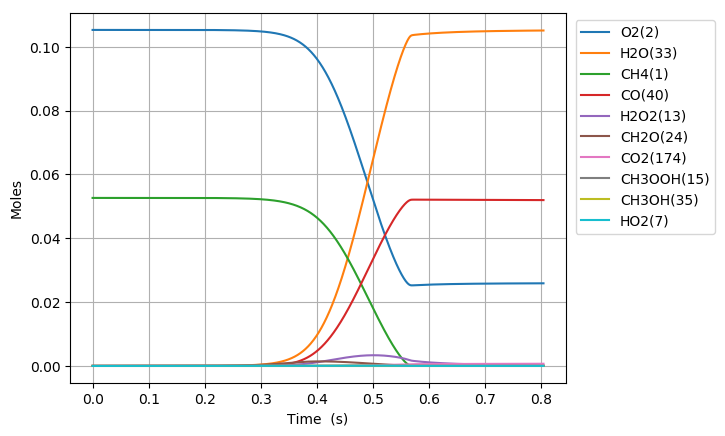

Values plotted in this chart, from the file beside it:
Time (s), Volume (m^3), N2, Ar, He, Ne, CH4(1), O2(2), CH3(3), HO2(7), CH3OO(9), CH3O2(17), OH(11), CH2O(24), H2O(33), H2O2(13), CH3OOH(15), CH3O(19), H(4), C2H6O2(21), HCO(39), CO(40), CHO3(66), acetyl(76)
0.0, 0.002799, 0.8421, 0.0, 0.0, 0.0, 0.05263, 0.1053, 0.0, 0.0, 0.0, 0.0, 0.0, 0.0, 0.0, 0.0, 0.0, 0.0, 0.0, 0.0, 0.0, 0.0, 0.0, 0.0
1e-15, 0.002799, 0.8421, 0.0, 0.0, 0.0, 0.05263, 0.1053, 5.2034481425910582e-23, 5.2034366419985256e-23, 3.1998201240061759e-30, 1.0231075549615284e-43, 8.8211182808152769e-41, 1.534788022672563e-44, 7.9561389391338146e-49, 2.0545263970715889e-36, 5.7549246934360683e-44, 1.0326722853800484e-46, 1.1820574136998524e-28, -7.1969051748292697e-58, 1.7723669946559069e-60, 1.2054718455080346e-66, 4.6652151289016584e-67, -3.6428425243974933e-97
3.0000000000000002e-15, 0.002799, 0.8421, 0.0, 0.0, 0.0, 0.05263, 0.1053, 1.7097042845716173e-22, 1.709700610950225e-22, 2.1027388817794633e-29, 9.2651327906510108e-43, 5.7975546822981175e-40, 1.8283955112967162e-43, 7.5022418514186677e-48, 1.350117346649705e-35, 5.4260865312251111e-43, 9.7366241788864786e-46, 3.8838950103229503e-28, 4.2564551769683674e-56, 2.6178138259744344e-59, 2.1249213341237343e-65, 8.223514459042613e-66, 1.7517332462029566e-95
7e-15, 0.002799, 0.8421, 0.0, 0.0, 0.0, 0.05263, 0.1053, 3.7910827370825816e-22, 3.7910752678097267e-22, 1.1427926694699006e-28, 1.1083960870810059e-41, 3.1566849777220296e-39, 6.8337650795428114e-42, 1.2138813917332506e-46, 7.3375942753641737e-35, 8.7639354603133949e-42, 1.5726119947237057e-44, 8.6120640572568332e-28, 8.2123998490609211e-55, 3.182810804235148e-57, 8.6803786727659612e-63, 3.3593346658119756e-63, 8.2416405840437916e-92
1.5e-14, 0.002799, 0.8421, 0.0, 0.0, 0.0, 0.05263, 0.1053, 7.9538375942227647e-22, 7.9538245816816865e-22, 5.0557132921174449e-28, 7.2635094232626152e-41, 1.4028944612393676e-38, 9.4003073623851647e-41, 1.1336519266195666e-45, 3.2461517074902207e-34, 8.1506213814036026e-41, 1.4625581715079548e-43, 1.8068247879632866e-27, 1.4726469006160061e-53, 9.0025708373961381e-56, 4.9852681406205242e-61, 1.9293148994402304e-61, 1.8504669949309177e-89
3.1e-14, 0.002799, 0.8421, 0.0, 0.0, 0.0, 0.05263, 0.1053, 1.6279339116984303e-21, 1.6279323210037412e-21, 2.107307862721195e-27, 3.8598327985917556e-40, 5.9103692920410453e-38, 1.0204394188807658e-39, 9.6629504163747559e-45, 1.3530523844622664e-33, 6.8791075654578919e-40, 1.2343959264478604e-42, 3.6979998458575432e-27, 2.5198059981902132e-52, 1.9754365651553412e-54, 2.1995954099152574e-59, 8.5125052211990269e-60, 3.3457273056137629e-87
6.300000000000001e-14, 0.002799, 0.8421, 0.0, 0.0, 0.0, 0.05263, 0.1053, 3.2930309396497263e-21, 3.2930320469195921e-21, 8.5873840453087377e-27, 1.8085575043828175e-39, 2.4639462307596889e-37, 9.7022320891474956e-39, 8.0777738093539287e-44, 5.5137618430836264e-33, 5.6301679308120201e-39, 1.0102843396278812e-41, 7.4801031514471451e-27, 4.1634127143966232e-51, 3.7827443133888598e-53, 8.4530025300254003e-58, 3.2713391203981038e-58, 5.2062924484716771e-85
1.2700000000000001e-13, 0.002799, 0.8421, 0.0, 0.0, 0.0, 0.05263, 0.1053, 6.6232118892004324e-21, 6.6232314997299906e-21, 3.4653896710156933e-26, 7.8635390463889853e-39, 1.0403590478294563e-36, 8.5198438899198846e-38, 6.8131773260143609e-43, 2.2250520887545005e-32, 4.5518559747494074e-38, 8.1679029693946781e-41, 1.5043322650812999e-26, 6.7657017008398897e-50, 6.6746333740241072e-52, 2.9899626399170299e-56, 1.1571250442329861e-56, 7.4118512756469479e-83
2.55e-13, 0.002799, 0.8421, 0.0, 0.0, 0.0, 0.05263, 0.1053, 1.3283521363311606e-20, 1.328363040926454e-20, 1.3921194594105604e-25, 3.2823160889120441e-38, 4.5525507956475372e-36, 7.1545515422939134e-37, 5.9371740362864508e-42, 8.9385399504850557e-32, 3.6599857344931321e-37, 6.5675142207779648e-40, 3.0165814233880003e-26, 1.0907834208536235e-48, 1.1241536244360211e-50, 1.0085758835811961e-54, 3.9032200641981961e-55, 1.0031402209475679e-80
5.11e-13, 0.002799, 0.8421, 0.0, 0.0, 0.0, 0.05263, 0.1053, 2.6603930614911321e-20, 2.6604428243980409e-20, 5.580248016808923e-25, 1.3414233865952974e-37, 2.1247892340747423e-35, 5.866946212945357e-36, 5.4997963871253471e-41, 3.5830059900897489e-31, 2.9352579116158676e-36, 5.267045129931365e-39, 6.0395015985753686e-26, 1.7518209131698341e-47, 1.8464032761914863e-49, 3.3157759203579589e-53, 1.2832151688284494e-53, 1.3210124469302371e-78
1e-12, 0.002799, 0.8421, 0.0, 0.0, 0.0, 0.05263, 0.1053, 5.2047192518289737e-20, 5.204923354266195e-20, 2.1591044326005485e-24, 5.2403556598310054e-37, 1.0516603044492818e-34, 4.5653371130006656e-35, 5.362410113056285e-40, 1.3863583154225512e-30, 2.2586335225461846e-35, 4.0528902007315474e-38, 1.180772876675484e-25, 2.6898077688716921e-46, 2.8669601242182303e-48, 1.0286474220971178e-51, 3.9808935111481613e-52, 1.6381426900280907e-76
1.023e-12, 0.002799, 0.8421, 0.0, 0.0, 0.0, 0.05263, 0.1053, 5.3243910358325941e-20, 5.3246023975933271e-20, 2.2344108365088348e-24, 5.4237410223758341e-37, 1.0911310033530887e-34, 4.752471626925494e-35, 5.5887616486593656e-40, 1.4347127683417992e-30, 2.3510619025499592e-35, 4.218743515287751e-38, 1.207903597507412e-25, 2.8080825962413409e-46, 2.993122405039864e-48, 1.0754700442782044e-51, 4.1620983288743418e-52, 1.7145710111075429e-76
2.047e-12, 0.002799, 0.8421, 0.0, 0.0, 0.0, 0.05263, 0.1053, 1.0652051501964838e-19, 1.0652921568939728e-19, 8.9420105670506726e-24, 2.1811589081033157e-36, 6.2905794929498376e-34, 3.825783871694614e-34, 6.3687850912570669e-39, 5.7418641982566557e-30, 1.8819393793939312e-34, 3.3769238014311054e-37, 2.4132933457172604e-25, 4.4968262854847089e-45, 4.8186933331355495e-47, 3.4636297698217621e-50, 1.3404323315911882e-50, 2.2078744413805993e-74
4.095e-12, 0.002799, 0.8421, 0.0, 0.0, 0.0, 0.05263, 0.1053, 2.1306030674910738e-19, 2.13095600110366e-19, 3.5774811829256353e-23, 8.747594770681827e-36, 4.0561887046522387e-33, 3.0700614270683617e-33, 8.1293796336079897e-38, 2.2973475502351445e-29, 1.5059098320946672e-33, 2.7021393717584209e-36, 4.8140462581619071e-25, 7.1972779331345286e-44, 7.7277092919956492e-46, 1.111062215591826e-48, 4.2998235631206235e-49, 2.8289791309077184e-72
8.191e-12, 0.002799, 0.8421, 0.0, 0.0, 0.0, 0.05263, 0.1053, 4.2608623350253216e-19, 4.26228372895205e-19, 1.4309715430005801e-22, 3.5032581438276149e-35, 2.8540124199182349e-32, 2.4595857704693447e-32, 1.1356673880280926e-36, 9.1905932516367971e-29, 1.2047482724377015e-32, 2.1616798783021368e-35, 9.5757783606982128e-25, 1.1515104941462844e-42, 1.2358976006335966e-44, 3.554176241189723e-47, 1.3754628589621542e-47, 3.608595072686948e-70
1e-11, 0.002799, 0.8421, 0.0, 0.0, 0.0, 0.05263, 0.1053, 5.201218463888447e-19, 5.2035854867559363e-19, 2.3786701678333612e-22, 5.825271426182307e-35, 6.9192840241872177e-32, 6.2637992983387845e-32, 4.6050434381287012e-36, 1.5279668185519257e-28, 3.0666041296277569e-32, 5.5021669014730815e-35, 1.1644244973379114e-24, 4.9639414574674443e-42, 5.3149032086921169e-44, 2.7802099992811127e-46, 1.0759281751197275e-46, 1.0383236689462868e-68
1.6383e-11, 0.002799, 0.8421, 0.0, 0.0, 0.0, 0.05263, 0.1053, 8.5192356946973625e-19, 8.5249393397477558e-19, 5.7225951663450439e-22, 1.4018422770167932e-34, 2.1263467910339184e-31, 1.9686847915470129e-31, 1.6846628472839688e-35, 3.6764778911318996e-28, 9.6361043708903971e-32, 1.7288971030218311e-34, 1.8942764812374242e-24, 1.8415985038937288e-41, 1.9707547098265103e-43, 1.1336014162166647e-45, 4.3869793630211506e-46, 4.5746881550681965e-68
3.2767e-11, 0.002799, 0.8421, 0.0, 0.0, 0.0, 0.05263, 0.1053, 1.7027410446143422e-18, 1.7050251161475466e-18, 2.2877815815794223e-21, 5.6060013532448119e-34, 1.6375920126434843e-30, 1.5747134602006976e-30, 2.5884049788235397e-34, 1.470639310835246e-27, 7.7049926544972628e-31, 1.382245077222793e-33, 3.7071086101548922e-24, 2.9434260491851783e-40, 3.1281160169068067e-42, 3.5991901878055679e-44, 1.3928380209950957e-44, 5.7367477870122612e-66
6.5535e-11, 0.002799, 0.8421, 0.0, 0.0, 0.0, 0.05263, 0.1053, 3.4009541804859944e-18, 3.4100877053563976e-18, 9.1406423267996298e-21, 2.2401732807688916e-33, 1.2835052788511324e-29, 1.2586527795676482e-29, 4.0522201240486551e-33, 5.8826538747644732e-27, 6.1574261170494492e-30, 1.1043389597812919e-32, 7.1057034322027766e-24, 4.6990715873944529e-39, 4.9234126332228398e-41, 1.1332772707001639e-42, 4.3854403078561478e-43, 7.0474374998472022e-64
9.999999999999999e-11, 0.002799, 0.8421, 0.0, 0.0, 0.0, 0.05263, 0.1053, 5.1799461061601162e-18, 5.2034530553868747e-18, 2.3517238513241881e-20, 5.7639240140188681e-33, 5.9426977031498576e-29, 5.8811405919740459e-29, 3.5582392127313025e-32, 1.5163716782247246e-26, 2.87686760539481e-29, 5.1573440589277581e-32, 1.02590172322952e-23, 4.1591175294175309e-38, 4.2436994980653845e-40, 1.9008760390595764e-41, 7.355196660083421e-42, 4.4118498682024113e-62
1.31071e-10, 0.002799, 0.8421, 0.0, 0.0, 0.0, 0.05263, 0.1053, 6.7837487500777329e-18, 6.8202136760396239e-18, 3.6478074727051469e-20, 8.9406673487877654e-33, 1.0143068160581622e-28, 1.0048420987136653e-28, 6.400757635227829e-32, 2.3530811098173468e-26, 4.9153244363519504e-29, 8.8112225279711333e-32, 1.310180304638694e-23, 7.4850265799713921e-38, 7.6256362951552711e-40, 3.5123924644716655e-41, 1.3590720056134841e-41, 8.3257009620465913e-62
2.62143e-10, 0.002799, 0.8421, 0.0, 0.0, 0.0, 0.05263, 0.1053, 1.3495251931460988e-17, 1.3640468109994068e-17, 1.4523893210049282e-19, 3.5598987029861764e-32, 8.0347693729184487e-28, 8.0044799041122535e-28, 1.0138729471423558e-30, 9.4123650535151227e-26, 3.9153235092338047e-28, 7.0115416611382698e-31, 2.2566116242287502e-23, 1.1869600065930344e-36, 1.1461237167921644e-38, 1.0568743883858416e-39, 4.0887218626363939e-40, 9.1542936708661163e-60
5.24287e-10, 0.002799, 0.8421, 0.0, 0.0, 0.0, 0.05263, 0.1053, 2.6705384698198328e-17, 2.7280983423137722e-17, 5.756343799235494e-19, 1.4109434258760501e-31, 6.3491303397195226e-27, 6.3489841054203219e-27, 1.6025676682690415e-29, 3.7649549374667577e-25, 3.1054754070887031e-27, 5.5500756869292784e-30, 3.4908315648145456e-23, 1.8656715587411685e-35, 1.6328703424459805e-37, 3.0170416062454653e-38, 1.1667958150893289e-38, 8.8975906324793626e-58
9.999999999999999e-10, 0.002799, 0.8421, 0.0, 0.0, 0.0, 0.05263, 0.1053, 4.9929617421540251e-17, 5.2034452331482218e-17, 2.104883426811473e-18, 5.1593496473632745e-31, 4.572991738894797e-26, 4.5899302078904864e-26, 2.2949048603755896e-28, 1.4013375640326302e-24, 2.245035236266707e-26, 3.9964185003932406e-29, 4.575984457753395e-23, 2.632079016517721e-34, 1.9500176351583692e-36, 7.2013918212731455e-37, 2.7831036949898614e-37, 6.4973510637775443e-56
1.0485750000000002e-09, 0.002799, 0.8421, 0.0, 0.0, 0.0, 0.05263, 0.1053, 5.2301041167656799e-17, 5.4562026209477656e-17, 2.2610348720160006e-18, 5.5420989777552189e-31, 4.9751085048684588e-26, 4.9937780521919931e-26, 2.5128735329662651e-28, 1.50598407056943e-24, 2.4425655535204348e-26, 4.3478205768707468e-29, 4.6867892954906546e-23, 2.8817899527981335e-34, 2.1324604923840222e-36, 7.9059181388554021e-37, 3.0553719561312155e-37, 7.1517095178733322e-56
2.0971510000000003e-09, 0.002799, 0.8421, 0.0, 0.0, 0.0, 0.05263, 0.1053, 1.0039583398003794e-16, 1.0912412572872623e-16, 8.7283579952921654e-18, 2.139447521327896e-30, 3.8286097084636216e-25, 3.8647708744058009e-25, 3.8722139651770588e-27, 6.0239412138228435e-24, 1.8903154355041809e-25, 3.3380090536628271e-28, 5.4581406269894302e-23, 4.2596667917570104e-33, 2.4607959539651143e-35, 1.8340665128301872e-35, 7.078183724304926e-36, 4.3485437016664018e-54
4.194303e-09, 0.002799, 0.8421, 0.0, 0.0, 0.0, 0.05263, 0.1053, 1.8562830920662235e-16, 2.1824832800408338e-16, 3.2620121878552583e-17, 7.9956854655285656e-30, 2.8452862700316068e-24, 2.9019919671424153e-24, 5.769108586951515e-26, 2.4095774531531888e-23, 1.4193762391879938e-24, 2.4670664039859465e-27, 5.7735333955619688e-23, 5.9143024028846085e-32, 2.4448751082961073e-34, 3.670712238409167e-34, 1.4126810129802676e-34, 1.9909884383092796e-52
8.388607e-09, 0.002799, 0.8421, 0.0, 0.0, 0.0, 0.05263, 0.1053, 3.2133167363006132e-16, 4.3649670154385463e-16, 1.1516525972053446e-16, 2.8228781349729766e-29, 1.9859027113630749e-23, 2.066460878778853e-23, 8.0896201957517268e-25, 9.6383102594066792e-23, 1.0106769702428825e-23, 1.7031373506025688e-26, 5.8909869858062216e-23, 7.2990275794742978e-31, 2.0738801039666109e-33, 6.2833273541074252e-33, 2.4046665739336834e-33, 6.6909744771822128e-51
9.999999999999999e-09, 0.002799, 0.8421, 0.0, 0.0, 0.0, 0.05263, 0.1053, 3.5591391715314652e-16, 5.2034465005137125e-16, 1.6443105580433239e-16, 4.0304598132723112e-29, 4.0064840930215241e-23, 4.2687171231339299e-23, 2.6263697035155875e-24, 1.5192663986617148e-22, 2.0876828986489782e-23, 3.3947200163760386e-26, 5.9143595230446388e-23, 2.0270764591930455e-30, 4.5613460032948395e-33, 2.2748494193492126e-32, 8.6309317028549531e-33, 3.68679322060849e-50
1.6777215e-08, 0.002799, 0.8421, 0.0, 0.0, 0.0, 0.05263, 0.1053, 5.0136031014250789e-16, 8.729933051866301e-16, 3.7163370109698131e-16, 9.1093205653640971e-29, 1.250466824083425e-22, 1.3530991474013524e-22, 1.0270043603499176e-23, 3.8553228042286227e-22, 6.6173666772695441e-23, 1.050919762439591e-25, 6.0126600058941125e-23, 7.4827443600014262e-30, 1.50231583637282e-32, 9.1997880085934722e-32, 3.4817428371080676e-32, 1.6378652411673948e-49
2.5165823e-08, 0.002799, 0.8421, 0.0, 0.0, 0.0, 0.05263, 0.1053, 6.213373462226238e-16, 1.3094897643313508e-15, 6.8815380403490486e-16, 1.6867724125204977e-28, 3.1361251884055535e-22, 3.4760740404750907e-22, 3.3998091156182023e-23, 8.192558556368926e-22, 1.6999149508858759e-22, 2.6044239577489505e-25, 6.1281344858503201e-23, 2.3671747637386686e-29, 3.9756489315545828e-32, 3.188283252804312e-31, 1.1998575969239634e-31, 7.3291035438258347e-49
4.1943039e-08, 0.002799, 0.8421, 0.0, 0.0, 0.0, 0.05263, 0.1053, 7.4373446522090496e-16, 2.1824821044587498e-15, 1.4387511883923225e-15, 3.5266043474743405e-28, 1.0434391058272357e-21, 1.2354054364104056e-21, 1.9189212429575076e-22, 2.2649996006449175e-21, 6.0409125754650263e-22, 8.4206910804745402e-25, 6.3585800210653581e-23, 1.0118708775418493e-28, 1.4650845145377058e-31, 1.9906347568951779e-30, 7.3493587713376935e-31, 5.4669398220999973e-48
5.8720255000000004e-08, 0.002799, 0.8421, 0.0, 0.0, 0.0, 0.05263, 0.1053, 8.0859925356530488e-16, 3.055473866484172e-15, 2.2468811442432218e-15, 5.5074577075038385e-28, 2.1104602838764412e-21, 2.6219650669118228e-21, 5.1124864844858421e-22, 4.2890389456143792e-21, 1.2820027598009926e-21, 1.6711232026548277e-24, 6.5891938141703739e-23, 2.3658847118462847e-28, 3.1588145441578567e-31, 5.5951547820588406e-30, 2.0409098447364184e-30, 1.7812992725290257e-47
9.2274687e-08, 0.002799, 0.8421, 0.0, 0.0, 0.0, 0.05263, 0.1053, 8.6377231515189458e-16, 4.8014550785398759e-15, 3.9376987772699617e-15, 9.6519171854989717e-28, 5.35073485401579e-21, 7.4825295438081093e-21, 2.1306035329699673e-21, 1.065029207660169e-20, 3.6579639429090448e-21, 4.0906035447179795e-24, 7.0510007238529752e-23, 7.2870374622085294e-28, 9.2260471059319277e-31, 2.6650820495674797e-29, 9.3722318100230316e-30, 8.6542799818130537e-47
9.999999999999998e-08, 0.002799, 0.8421, 0.0, 0.0, 0.0, 0.05263, 0.1053, 8.709137871523273e-16, 5.2034357616519583e-15, 4.3325410354492056e-15, 1.0619737556552829e-27, 6.2975803168358888e-21, 9.0891189234082497e-21, 2.7899860945813823e-21, 1.264742338335724e-20, 4.443187812403685e-21, 4.7808943798012633e-24, 7.1574251553844182e-23, 8.9850534352412685e-28, 1.1260863003527346e-30, 3.6142366832119718e-29, 1.2577789708882782e-29, 1.2084574310814535e-46
1.25829119e-07, 0.002799, 0.8421, 0.0, 0.0, 0.0, 0.05263, 0.1053, 8.9479086891384832e-16, 6.5474339789155553e-15, 5.6526723586383645e-15, 1.385558671044138e-27, 9.4633011276030887e-21, 1.4460653807474215e-20, 4.9945919986251504e-21, 1.9324711692687182e-20, 7.0685365544957616e-21, 7.0888402357135761e-24, 7.513248836124992e-23, 1.4662267631140312e-27, 1.8064147473953832e-30, 6.7876780676329017e-29, 2.3295379589194238e-29, 2.3553556917578099e-46
1.92937983e-07, 0.002799, 0.8421, 0.0, 0.0, 0.0, 0.05263, 0.1053, 9.3815192366019343e-16, 1.0039382534624788e-14, 9.1013026246601588e-15, 2.2308720999115732e-27, 1.9891842622294157e-20, 3.6934891885116441e-20, 1.7034789613113398e-20, 4.5926153203062222e-20, 1.8049837319685546e-20, 1.4619857343984513e-23, 8.4389130766019487e-23, 3.9301006095748563e-27, 4.725625089919927e-30, 2.8357301773127817e-28, 9.0914453516965067e-29, 1.0081295060666482e-45
3.27155711e-07, 0.002799, 0.8421, 0.0, 0.0, 0.0, 0.05263, 0.1053, 1.0168821782689856e-15, 1.7023242674835987e-14, 1.6006588034402945e-14, 3.9234659819912146e-27, 4.4759627970020467e-20, 1.1600368174503336e-19, 7.1219288871715322e-20, 1.3613893609092148e-19, 5.6665707834620051e-20, 3.3757592692638485e-23, 1.029333469433196e-22, 1.3285874699758899e-26, 1.5413729881338467e-29, 1.6906603220172295e-27, 4.7112670707460541e-28, 6.5366927246296299e-45
5.95591167e-07, 0.002799, 0.8421, 0.0, 0.0, 0.0, 0.05263, 0.1053, 1.1725380693929107e-15, 3.0990815128478892e-14, 2.9819106993724866e-14, 7.3091312659991131e-27, 9.921454563602384e-20, 4.1069821374157605e-19, 3.1143086873816069e-19, 4.646000280536595e-19, 2.0046616851187915e-19, 8.518448620117672e-23, 1.401213712144522e-22, 5.3156833483660264e-26, 5.7461480078978978e-29, 1.2181738046647445e-26, 2.6691438956683569e-27, 5.4416156854202048e-44
9.999999999999997e-07, 0.002799, 0.8421, 0.0, 0.0, 0.0, 0.05263, 0.1053, 1.4068869748869935e-15, 5.2033080871862554e-14, 5.0628821071917955e-14, 1.2409918945091253e-26, 1.8375996453072724e-19, 1.2664591642549009e-18, 1.0827106499866163e-18, 1.405458335132066e-18, 6.1736658334374115e-19, 2.002590584869861e-22, 1.9643117552494678e-22, 1.9730327435829395e-25, 1.8693891855765162e-28, 7.5265872426050162e-26, 1.1690529554873169e-26, 4.2232624443105478e-43
1.132462079e-06, 0.002799, 0.8421, 0.0, 0.0, 0.0, 0.05263, 0.1053, 1.4836467800644457e-15, 5.8925369169727414e-14, 5.7444938241626341e-14, 1.4080656291498647e-26, 2.1145239121102755e-19, 1.5467593589640786e-18, 1.3353394626585587e-18, 1.7136317409291307e-18, 7.5392021713786499e-19, 2.3795115579341196e-22, 2.148751686784081e-22, 2.4451771598426257e-25, 2.29348602236543e-28, 9.5928763317483967e-26, 1.4645439048353637e-26, 5.428333429629557e-43
2.206203903e-06, 0.002799, 0.8421, 0.0, 0.0, 0.0, 0.05263, 0.1053, 2.105878522421002e-15, 1.1479211728598298e-13, 1.1269896314084841e-13, 2.7624285404689362e-26, 4.3754876955180108e-19, 6.0090616859902905e-18, 5.5727939822045691e-18, 6.5798728420330451e-18, 2.9208620709824238e-18, 7.4136380009180557e-22, 3.6588023235447391e-22, 1.2788712503967445e-24, 9.3825042584544536e-28, 7.8113618432148224e-25, 7.382209920159193e-26, 6.2768784908193985e-42
4.353687551000001e-06, 0.002799, 0.8421, 0.0, 0.0, 0.0, 0.05263, 0.1053, 3.3504481411081703e-15, 2.265162014537458e-13, 2.2321644795989748e-13, 5.4713856302841129e-26, 8.915687728242023e-19, 2.3722138357403162e-17, 2.2841644399739949e-17, 2.5782984861201938e-17, 1.1468023789610599e-17, 2.5344471593366473e-21, 6.7384032824004999e-22, 7.4397551600523808e-24, 3.8425799849109676e-27, 6.39363418902365e-24, 3.412664591906381e-25, 8.1762553363793699e-41
8.648654847000001e-06, 0.002799, 0.8421, 0.0, 0.0, 0.0, 0.05263, 0.1053, 5.8400157930853697e-15, 4.4992694117804444e-13, 4.4428938607922573e-13, 1.0890230477035805e-25, 1.8058765084031217e-18, 9.4521513717372692e-17, 9.2797910807007707e-17, 1.0205512283946596e-16, 4.5203362218243708e-17, 9.2260992216507344e-21, 1.3132604545101193e-21, 4.5957808668285239e-23, 1.5653456050871001e-26, 5.2120719219127432e-23, 1.4831257417914166e-24, 1.1619544819526956e-39
9.999999999999997e-06, 0.002799, 0.8421, 0.0, 0.0, 0.0, 0.05263, 0.1053, 6.6235925599220065e-15, 5.2019639837772351e-13, 5.1387074644197119e-13, 1.2595778877681135e-25, 2.0973899830116497e-18, 1.3932618588301632e-16, 1.3739393973491659e-16, 1.4986002832023112e-16, 6.6029179120435631e-17, 1.3237216334549904e-20, 1.5288641146936743e-21, 8.3282631219861959e-23, 2.3193748699809998e-26, 1.105616479084118e-22, 2.2294872480068647e-24, 3.7320938934676035e-39
1.7238589439000003e-05, 0.002799, 0.8421, 0.0, 0.0, 0.0, 0.05263, 0.1053, 1.082088478868948e-14, 8.9660042042986143e-13, 8.8658892222028363e-13, 2.1731686616134906e-25, 3.6589054507239147e-18, 3.7932603050900783e-16, 3.7627617000913971e-16, 4.0593086498046511e-16, 1.7758434913165694e-16, 3.4723089064819186e-20, 2.6837625313933158e-21, 2.8321605735795346e-22, 6.3583935185038366e-26, 4.2360520178987404e-22, 6.2274329279639515e-24, 1.7499253201101262e-38
2.5828524031000004e-05, 0.002799, 0.8421, 0.0, 0.0, 0.0, 0.05263, 0.1053, 1.5803507040845333e-14, 1.3431275716581836e-12, 1.3290438626801868e-12, 3.257695195921418e-25, 5.5358133153876377e-18, 8.090084743793613e-16, 8.0517020486123492e-16, 8.6100656258133204e-16, 3.7326399059487118e-16, 7.2033439291654788e-20, 4.1436486705006551e-21, 7.4859971061680277e-22, 1.361078123311778e-25, 1.2188051228140608e-21, 1.3461327085716916e-23, 6.546713282419059e-38
3.4418458623000005e-05, 0.002799, 0.8421, 0.0, 0.0, 0.0, 0.05263, 0.1053, 2.0787901665320379e-14, 1.7895100262515941e-12, 1.7716559117736886e-12, 4.3426068281703228e-25, 7.4360808991783332e-18, 1.385201308227868e-15, 1.3812898387095072e-15, 1.4671513290393415e-15, 6.3067150035383387e-16, 1.2086433165919585e-19, 5.6906980486334376e-21, 1.4900911102273546e-21, 2.3350260582058797e-25, 2.5830269887491428e-21, 2.3212954204385824e-23, 1.8332719605881826e-37
5.1598327807000006e-05, 0.002799, 0.8421, 0.0, 0.0, 0.0, 0.05263, 0.1053, 3.076090814458167e-14, 2.6819402462517025e-12, 2.6572538680508173e-12, 6.5133464775755222e-25, 1.1289880843117671e-17, 2.8863511144148895e-15, 2.8845199288352376e-15, 3.0335872136082164e-15, 1.2856411771660039e-15, 2.446850771954274e-19, 8.9826966538788711e-21, 3.8070506637899953e-21, 4.8749820386617471e-25, 7.1038514909878303e-21, 4.8709886876352451e-23, 8.320008578496336e-37
6.877819699100001e-05, 0.002799, 0.8421, 0.0, 0.0, 0.0, 0.05263, 0.1053, 4.0740584783765066e-14, 3.5738513474274757e-12, 3.5434431664301951e-12, 8.685535599364729e-25, 1.5225458348985139e-17, 4.9392798855157092e-15, 4.9436249888885821e-15, 5.1544796599438908e-15, 2.1551280586036712e-15, 4.0854471778741989e-19, 1.2577582662693369e-20, 7.500221920424406e-21, 8.351641528147383e-25, 1.49469006882574e-20, 8.3689616435235334e-23, 2.2394743673897586e-36
8.595806617500002e-05, 0.002799, 0.8421, 0.0, 0.0, 0.0, 0.05263, 0.1053, 5.072752627894333e-14, 4.4652162907422533e-12, 4.4302765886874416e-12, 1.0859303569959901e-24, 1.9245469989667618e-17, 7.5934717215123903e-15, 7.609556200874108e-15, 7.8685711766036925e-15, 3.2448204886509185e-15, 6.1350572006376098e-19, 1.6483358514943046e-20, 1.2719514213811486e-20, 1.2849034152609532e-24, 2.7355173698191707e-20, 1.2900308836396048e-22, 5.201410077742275e-36
9.999999999999998e-05, 0.002799, 0.8421, 0.0, 0.0, 0.0, 0.05263, 0.1053, 5.8895927538709075e-14, 5.1933671494651725e-12, 5.1556241958035704e-12, 1.2637244450795369e-24, 2.2592404939238811e-17, 1.0226023396721321e-14, 1.0256930372129913e-14, 1.0534781401658273e-14, 4.2939408323833661e-15, 8.1060768148353443e-19, 1.989942995469229e-20, 1.8154689268634557e-20, 1.7311253656510291e-24, 4.1840204397166197e-20, 1.7400041351184189e-22, 9.2904048289896007e-36
0.0001031, 0.002799, 0.8421, 0.0, 0.0, 0.0, 0.05263, 0.1053, 6.0721998883232296e-14, 5.3560364614156476e-12, 5.3177778072253596e-12, 1.303470841413662e-24, 2.3347864465570879e-17, 1.0871268063094936e-14, 1.090613018118696e-14, 1.1185666311406539e-14, 4.5478717897763532e-15, 8.5829081012914764e-19, 2.0690321878105282e-20, 1.9513051174592922e-20, 1.8405105744418876e-24, 4.5611210654053356e-20, 1.8503476599168198e-22, 1.0409279995073574e-35
0.0001375, 0.002799, 0.8421, 0.0, 0.0, 0.0, 0.05263, 0.1053, 8.0734249171426605e-14, 7.1361046278820678e-12, 7.0948470924140475e-12, 1.7390584271865331e-24, 3.1780371274416918e-17, 1.9358037118513488e-14, 1.9459562221759128e-14, 1.9621907329968671e-14, 7.735351425760437e-15, 1.4563799987296103e-18, 2.9924741244283405e-20, 3.7844986601155957e-20, 3.2795880758460047e-24, 1.0692798874669106e-19, 3.302929740767127e-22, 3.2958557685206147e-35
0.0001719, 0.002799, 0.8421, 0.0, 0.0, 0.0, 0.05263, 0.1053, 1.0077810246184261e-13, 8.9141277974547148e-12, 8.8747194043864964e-12, 2.1753330788521226e-24, 4.0500952351307281e-17, 3.0464487882514797e-14, 3.0678337573416761e-14, 3.0452309076619504e-14, 1.1651195105007846e-14, 2.1904272861185725e-18, 4.0186916917069827e-20, 6.2504697183935431e-20, 5.1634321155760611e-24, 2.0781217827650219e-19, 5.2058323373097721e-22, 7.9459983064462995e-35
0.0002062, 0.002799, 0.8421, 0.0, 0.0, 0.0, 0.05263, 0.1053, 1.2085438118884335e-13, 1.0690176980063583e-11, 1.0657468065327654e-11, 2.6123127688285986e-24, 4.94875756090938e-17, 4.4259937423111426e-14, 4.4642226922308355e-14, 4.366801032477323e-14, 1.6228868328907921e-14, 3.0480174226969478e-18, 5.138269268913363e-20, 9.3515224613710282e-20, 7.5038282557021951e-24, 3.5834841953275081e-19, 7.571005187869472e-22, 1.6379875948349886e-34
0.0002406, 0.002799, 0.8421, 0.0, 0.0, 0.0, 0.05263, 0.1053, 1.4096387872902527e-13, 1.2464318555041929e-11, 1.2443163798579028e-11, 3.0500148325168047e-24, 5.8719633158504118e-17, 6.0810976944333736e-14, 6.1428528037296255e-14, 5.9260899072063845e-14, 2.1406103949811604e-14, 4.0175314984346369e-18, 6.3423951525688917e-20, 1.3090697537319525e-19, 1.0312099415578107e-23, 5.6918766066846234e-19, 1.0409928591814329e-21, 3.0387635689659207e-34
0.0003093, 0.002799, 0.8421, 0.0, 0.0, 0.0, 0.05263, 0.1053, 1.8128514696926388e-13, 1.6007092741738012e-11, 1.6023629716698729e-11, 3.927643250510302e-24, 7.7854070507978221e-17, 1.0239800648412626e-13, 1.0372578532951468e-13, 9.7550091879450512e-14, 3.3359908780445243e-14, 6.2551327437185885e-18, 8.9760809300989497e-20, 2.2496433358003042e-19, 1.7369374744841006e-23, 1.2125132515495135e-18, 1.7546649828157047e-21, 8.3820155354993585e-34
0.000378, 0.002799, 0.8421, 0.0, 0.0, 0.0, 0.05263, 0.1053, 2.217472715955266e-13, 1.9542886226784202e-11, 1.9616595284222165e-11, 4.8083355288899877e-24, 9.777038023502331e-17, 1.556714741120304e-13, 1.5810049024573931e-13, 1.4525942291628253e-13, 4.7108173689186829e-14, 8.8277647045297755e-18, 1.1862517120508157e-19, 3.4495366006526446e-19, 2.6411096371366154e-23, 2.2270447270369107e-18, 2.6692885988191969e-21, 1.8866728694807315e-33
0.0004704, 0.002799, 0.8421, 0.0, 0.0, 0.0, 0.05263, 0.1053, 2.7635018615327482e-13, 2.4283929589569442e-11, 2.4465227800516476e-11, 5.9968114933206997e-24, 1.255781105044909e-16, 2.4631327450215981e-13, 2.5099204061789696e-13, 2.2409817108976753e-13, 6.784415635686621e-14, 1.2707075412831099e-17, 1.6059417172245539e-19, 5.4753618468963086e-19, 4.1796902028701485e-23, 4.3487714722993584e-18, 4.2260142809192183e-21, 4.5845285182391781e-33
... 1,635 more rows
